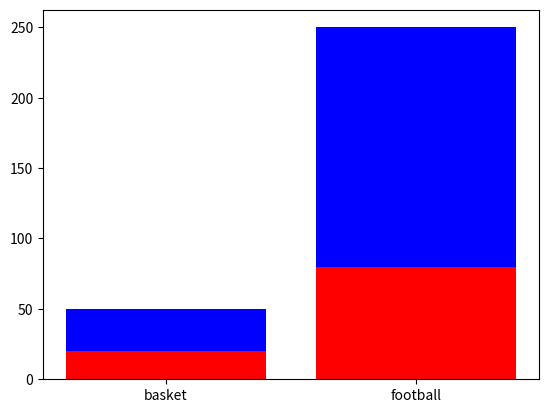

Reproduce this figure in Python.
#Probability
import pandas as pd
import numpy as np
import matplotlib.pyplot as plt

'''A store has 300 balls for sale, of which 100 are red and the rest are blue.
Of the red ones, 20% are basketball and the rest are soccer. Knowing that there are 250 footballs'''

balls = 300 #sample size
colors = ['red','blue','total']
red = 100
blue = 200

#Game
games = ['football','basket']
football = 250
basket = 50

rb = 20
rf = 80
bf = 170
bb = 30

balls_df = pd.DataFrame(index = colors, columns= games)
balls_df['football'] = [rf,bf,rf+bf]
balls_df['basket'] = [rb,bb,rb+bb]
balls_df['total']=balls_df['football']+balls_df['basket']
print(balls_df)

print()
'''Find the probability that a randomly chosen ball, either blue or basketball.'''
prob_1 = (balls_df['total']['blue'] + balls_df['basket']['total'] - balls_df['basket']['blue']) / balls
print(f'The probability is {prob_1:.2%}'.format())
print()
'''Find the probability that a randomly chosen ball, either blue and football.'''
prob_2 = (balls_df['football']['blue']) / balls
print(f'The probability is {prob_2:.2%}'.format())
print()
'''Is the color independent of the game?'''
if prob_2 == (balls_df['football']['total']*balls_df['total']['blue'])/(balls)**2:
    indep = 'is'
else:
    indep = 'is not'
print(f'The color {indep} independent of the game')

x = ['basket','football']
r = [rb,rf]
b = [bb,bf]
plt.bar(x,r, color='red')
plt.bar(x,b, bottom=r, color='blue')
plt.show()
